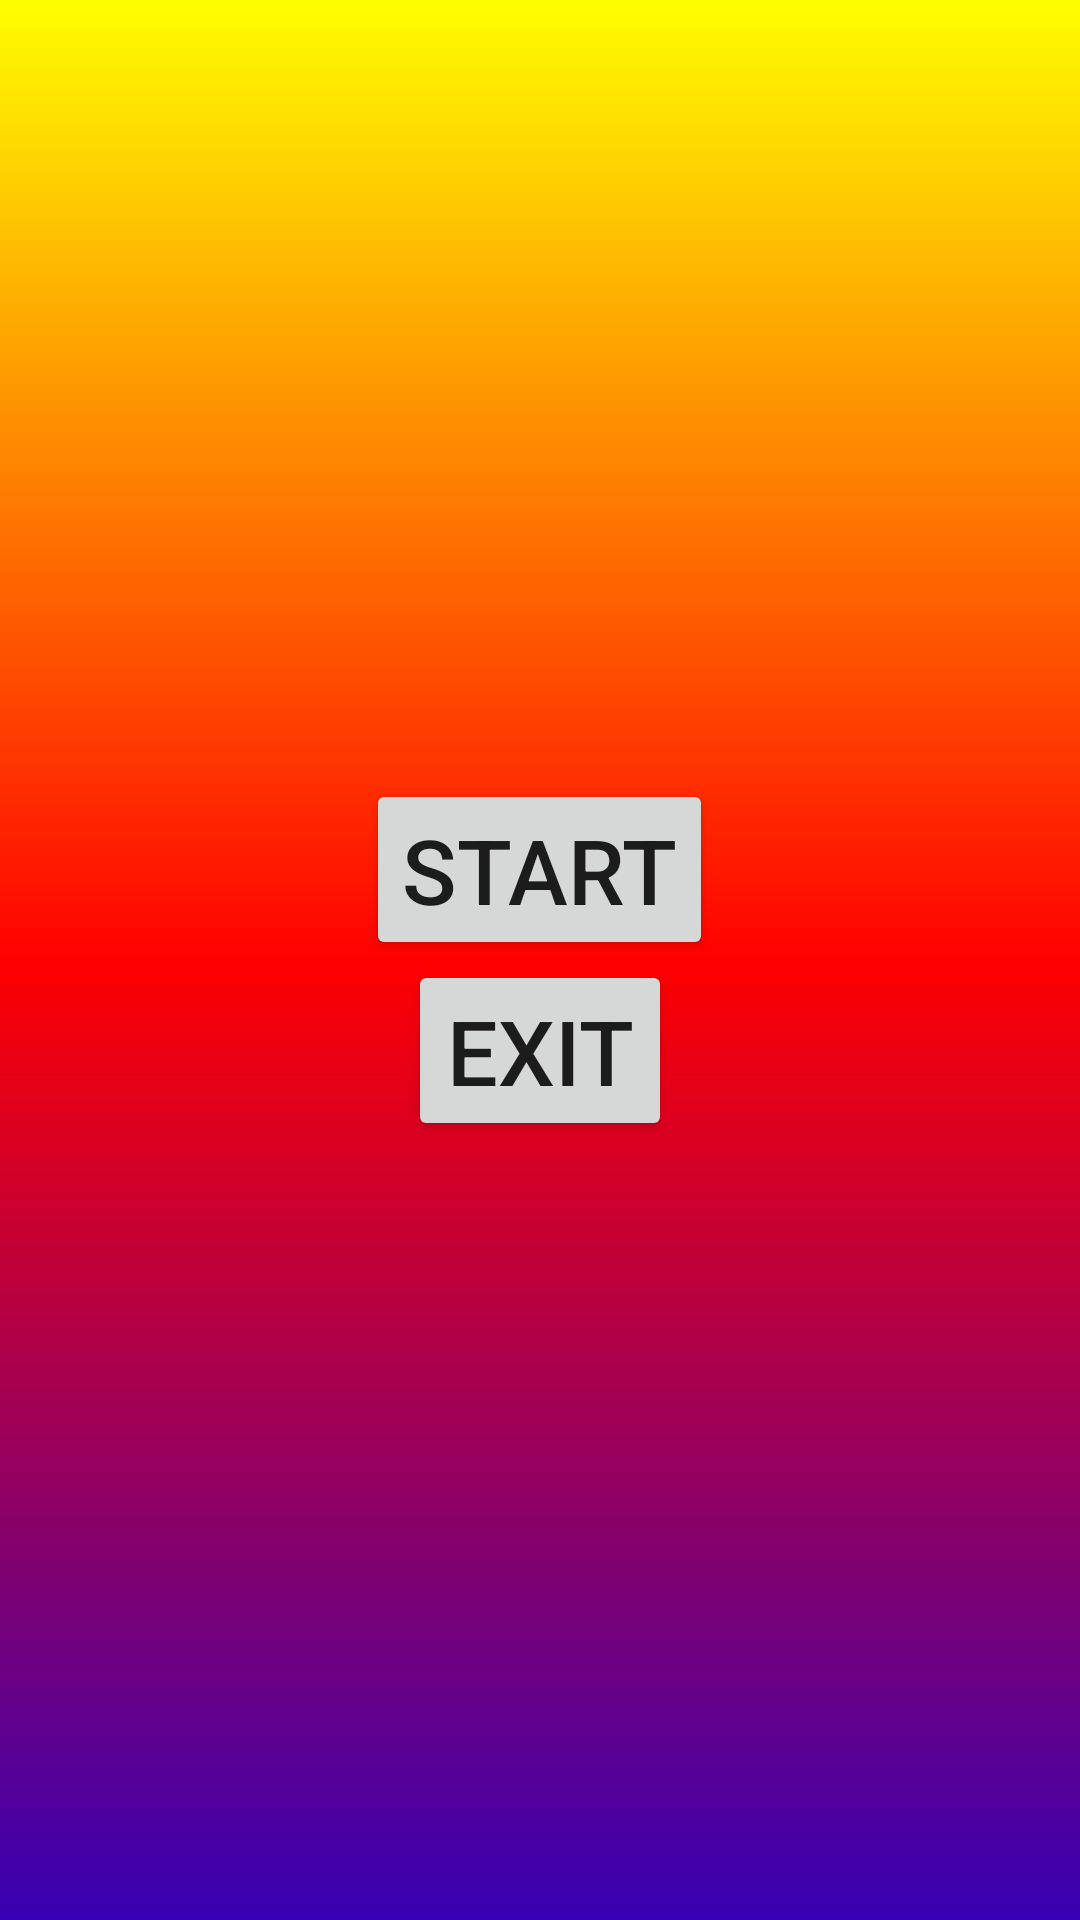

The Android layout XML behind this screen, and the referenced resources:
<!-- AndroidManifest.xml: application theme Theme.Thesilentword -->
<!-- res/layout/activity_main.xml -->
<?xml version="1.0" encoding="utf-8"?>
<LinearLayout xmlns:android="http://schemas.android.com/apk/res/android"
    xmlns:app="http://schemas.android.com/apk/res-auto"
    xmlns:tools="http://schemas.android.com/tools"
    android:layout_width="match_parent"
    android:layout_height="match_parent"
    android:gravity="center"
    android:orientation="vertical"
    android:background="@drawable/gradient"
    tools:context=".MainActivity">


    <Button
        android:id="@+id/btn1"
        android:layout_width="wrap_content"
        android:layout_height="wrap_content"
        android:text="start"
        android:textSize="30sp"/>
    <Button
        android:id="@+id/btn2"
        android:layout_width="wrap_content"
        android:layout_height="wrap_content"
        android:text="exit"
        android:textSize="30sp"/>

</LinearLayout>
<!-- resources referenced by this layout -->
<resources>
  <!-- drawable gradient (drawable) -->
  <?xml version="1.0" encoding="utf-8"?>
  <shape xmlns:android="http://schemas.android.com/apk/res/android">
  <gradient android:startColor="@color/yellow"
      android:centerColor="@color/red"
      android:endColor="@color/purple_700"
      android:angle="10"></gradient>
  </shape>
  <style name="Theme.Thesilentword" parent="Theme.MaterialComponents.DayNight.DarkActionBar">
          
          <item name="colorPrimary">@color/purple_500</item>
          <item name="colorPrimaryVariant">@color/purple_700</item>
          <item name="colorOnPrimary">@color/white</item>
          
          <item name="colorSecondary">@color/teal_200</item>
          <item name="colorSecondaryVariant">@color/teal_700</item>
          <item name="colorOnSecondary">@color/black</item>
          
          <item name="android:statusBarColor">?attr/colorPrimaryVariant</item>
          
      </style>
  <color name="yellow">#ffff00</color>
  <color name="red">#ff0000</color>
  <color name="purple_700">#FF3700B3</color>
  <color name="purple_500">#FF6200EE</color>
  <color name="white">#FFFFFFFF</color>
  <color name="teal_200">#FF03DAC5</color>
  <color name="teal_700">#FF018786</color>
  <color name="black">#FF000000</color>
</resources>
